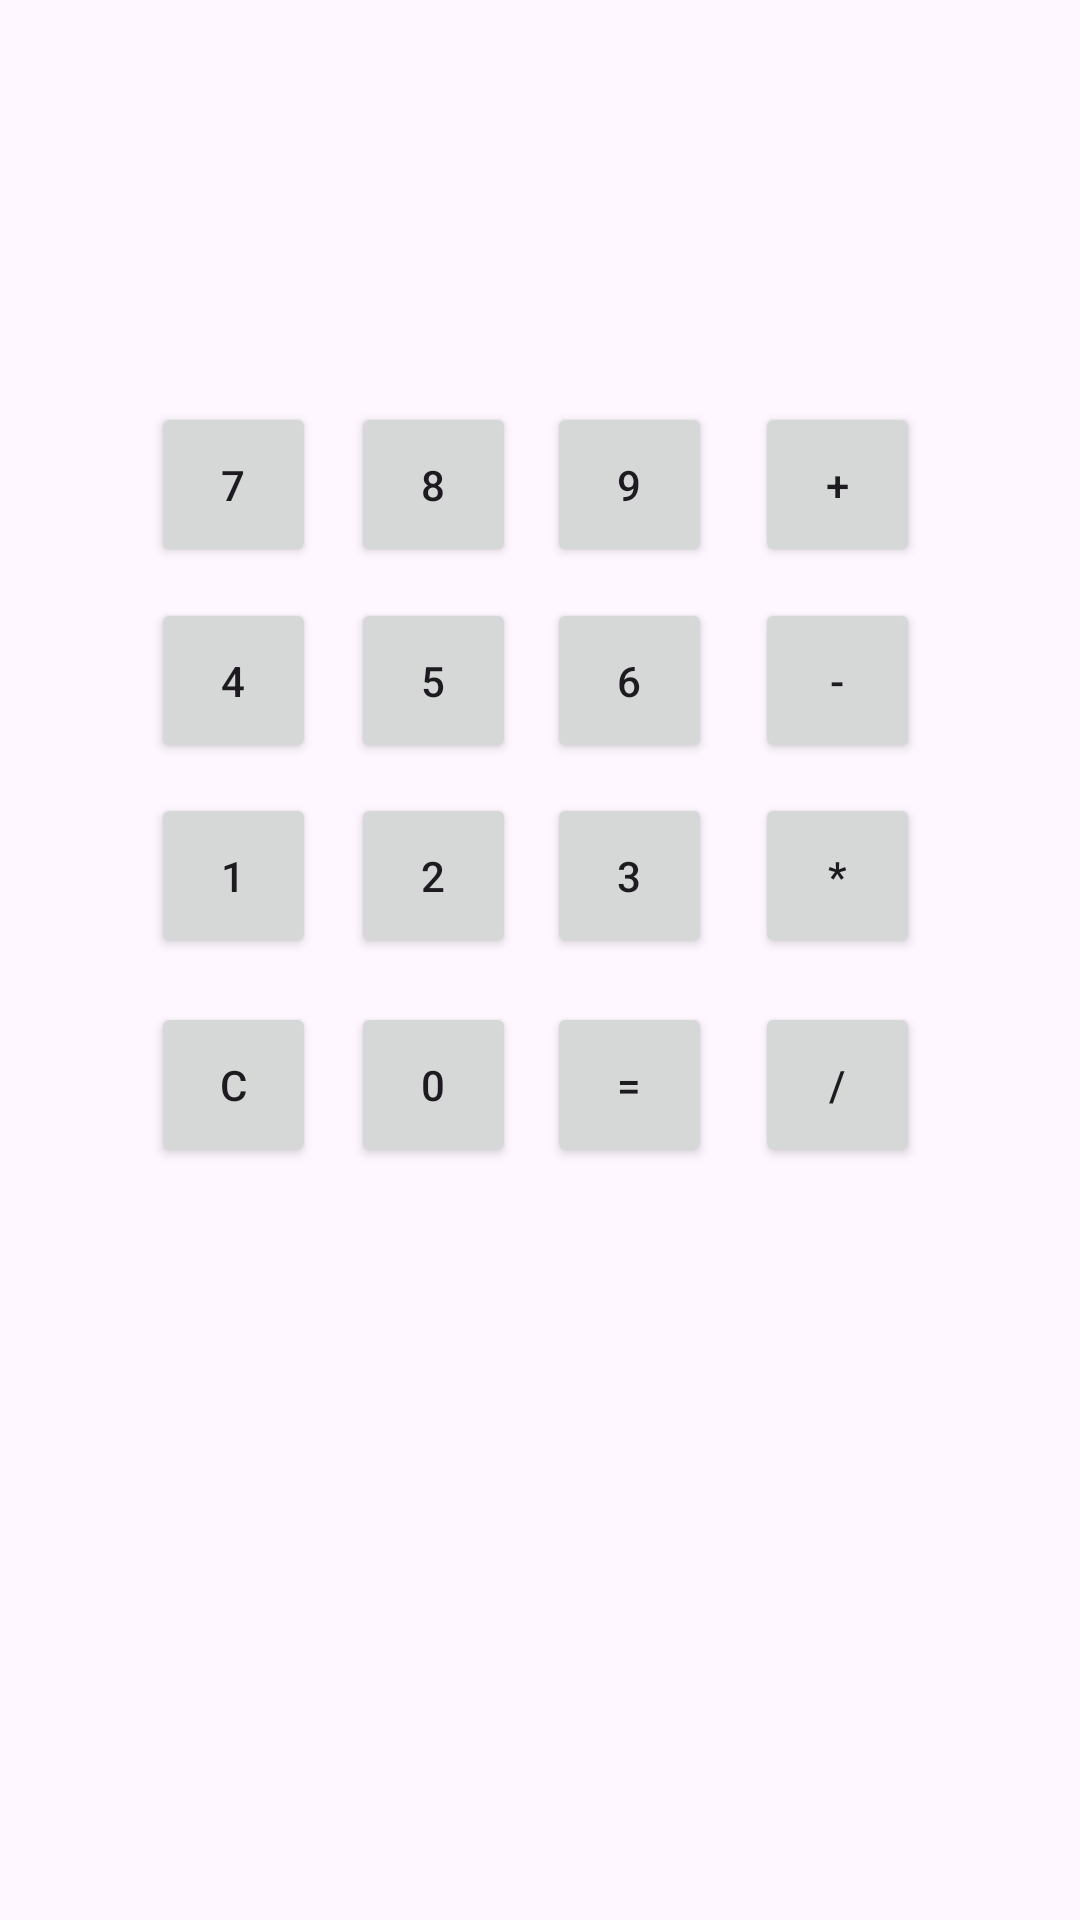

Produce the Android XML layout that renders to this screen, including the resource entries it uses.
<!-- AndroidManifest.xml: application theme Theme.Kpfk_ovi -->
<!-- res/layout/activity_calculator.xml -->
<?xml version="1.0" encoding="utf-8"?>
<androidx.constraintlayout.widget.ConstraintLayout xmlns:android="http://schemas.android.com/apk/res/android"
    xmlns:app="http://schemas.android.com/apk/res-auto"
    xmlns:tools="http://schemas.android.com/tools"
    android:layout_width="match_parent"
    android:layout_height="match_parent"
    tools:context=".CalculatorActivity">

    <Button
        android:id="@+id/button4"
        android:layout_width="55dp"
        android:layout_height="55dp"
        android:text="4"
        app:layout_constraintBottom_toBottomOf="parent"
        app:layout_constraintEnd_toEndOf="parent"
        app:layout_constraintHorizontal_bias="0.165"
        app:layout_constraintStart_toStartOf="parent"
        app:layout_constraintTop_toTopOf="parent"
        app:layout_constraintVertical_bias="0.341" />

    <Button
        android:id="@+id/button3"
        android:layout_width="55dp"
        android:layout_height="55dp"
        android:text="3"
        app:layout_constraintBottom_toBottomOf="parent"
        app:layout_constraintEnd_toEndOf="parent"
        app:layout_constraintHorizontal_bias="0.598"
        app:layout_constraintStart_toStartOf="parent"
        app:layout_constraintTop_toTopOf="parent"
        app:layout_constraintVertical_bias="0.452" />

    <Button
        android:id="@+id/buttonmul"
        android:layout_width="55dp"
        android:layout_height="55dp"
        android:text="*"
        app:layout_constraintBottom_toBottomOf="parent"
        app:layout_constraintEnd_toEndOf="parent"
        app:layout_constraintHorizontal_bias="0.825"
        app:layout_constraintStart_toStartOf="parent"
        app:layout_constraintTop_toTopOf="parent"
        app:layout_constraintVertical_bias="0.452" />

    <Button
        android:id="@+id/buttonCL"
        android:layout_width="55dp"
        android:layout_height="55dp"
        android:text="C"
        app:layout_constraintBottom_toBottomOf="parent"
        app:layout_constraintEnd_toEndOf="parent"
        app:layout_constraintHorizontal_bias="0.165"
        app:layout_constraintStart_toStartOf="parent"
        app:layout_constraintTop_toTopOf="parent"
        app:layout_constraintVertical_bias="0.571" />

    <Button
        android:id="@+id/button0"
        android:layout_width="55dp"
        android:layout_height="55dp"
        android:text="0"
        app:layout_constraintBottom_toBottomOf="parent"
        app:layout_constraintEnd_toEndOf="parent"
        app:layout_constraintHorizontal_bias="0.384"
        app:layout_constraintStart_toStartOf="parent"
        app:layout_constraintTop_toTopOf="parent"
        app:layout_constraintVertical_bias="0.571" />

    <Button
        android:id="@+id/buttonEq"
        android:layout_width="55dp"
        android:layout_height="55dp"
        android:text="="
        app:layout_constraintBottom_toBottomOf="parent"
        app:layout_constraintEnd_toEndOf="parent"
        app:layout_constraintHorizontal_bias="0.598"
        app:layout_constraintStart_toStartOf="parent"
        app:layout_constraintTop_toTopOf="parent"
        app:layout_constraintVertical_bias="0.571" />

    <Button
        android:id="@+id/buttonDil"
        android:layout_width="55dp"
        android:layout_height="55dp"
        android:text="/"
        app:layout_constraintBottom_toBottomOf="parent"
        app:layout_constraintEnd_toEndOf="parent"
        app:layout_constraintHorizontal_bias="0.825"
        app:layout_constraintStart_toStartOf="parent"
        app:layout_constraintTop_toTopOf="parent"
        app:layout_constraintVertical_bias="0.571" />

    <Button
        android:id="@+id/button2"
        android:layout_width="55dp"
        android:layout_height="55dp"
        android:text="2"
        app:layout_constraintBottom_toBottomOf="parent"
        app:layout_constraintEnd_toEndOf="parent"
        app:layout_constraintHorizontal_bias="0.384"
        app:layout_constraintStart_toStartOf="parent"
        app:layout_constraintTop_toTopOf="parent"
        app:layout_constraintVertical_bias="0.452" />

    <Button
        android:id="@+id/button1"
        android:layout_width="55dp"
        android:layout_height="55dp"
        android:text="1"
        app:layout_constraintBottom_toBottomOf="parent"
        app:layout_constraintEnd_toEndOf="parent"
        app:layout_constraintHorizontal_bias="0.165"
        app:layout_constraintStart_toStartOf="parent"
        app:layout_constraintTop_toTopOf="parent"
        app:layout_constraintVertical_bias="0.452" />

    <Button
        android:id="@+id/buttonMin"
        android:layout_width="55dp"
        android:layout_height="55dp"
        android:text="-"
        app:layout_constraintBottom_toBottomOf="parent"
        app:layout_constraintEnd_toEndOf="parent"
        app:layout_constraintHorizontal_bias="0.825"
        app:layout_constraintStart_toStartOf="parent"
        app:layout_constraintTop_toTopOf="parent"
        app:layout_constraintVertical_bias="0.341" />

    <Button
        android:id="@+id/buttonPlus"
        android:layout_width="55dp"
        android:layout_height="55dp"
        android:text="+"
        app:layout_constraintBottom_toBottomOf="parent"
        app:layout_constraintEnd_toEndOf="parent"
        app:layout_constraintHorizontal_bias="0.825"
        app:layout_constraintStart_toStartOf="parent"
        app:layout_constraintTop_toTopOf="parent"
        app:layout_constraintVertical_bias="0.229" />

    <Button
        android:id="@+id/button6"
        android:layout_width="55dp"
        android:layout_height="55dp"
        android:text="6"
        app:layout_constraintBottom_toBottomOf="parent"
        app:layout_constraintEnd_toEndOf="parent"
        app:layout_constraintHorizontal_bias="0.598"
        app:layout_constraintStart_toStartOf="parent"
        app:layout_constraintTop_toTopOf="parent"
        app:layout_constraintVertical_bias="0.341" />

    <Button
        android:id="@+id/button9"
        android:layout_width="55dp"
        android:layout_height="55dp"
        android:text="9"
        app:layout_constraintBottom_toBottomOf="parent"
        app:layout_constraintEnd_toEndOf="parent"
        app:layout_constraintHorizontal_bias="0.598"
        app:layout_constraintStart_toStartOf="parent"
        app:layout_constraintTop_toTopOf="parent"
        app:layout_constraintVertical_bias="0.229" />

    <Button
        android:id="@+id/button5"
        android:layout_width="55dp"
        android:layout_height="55dp"
        android:text="5"
        app:layout_constraintBottom_toBottomOf="parent"
        app:layout_constraintEnd_toEndOf="parent"
        app:layout_constraintHorizontal_bias="0.384"
        app:layout_constraintStart_toStartOf="parent"
        app:layout_constraintTop_toTopOf="parent"
        app:layout_constraintVertical_bias="0.341" />

    <Button
        android:id="@+id/button8"
        android:layout_width="55dp"
        android:layout_height="55dp"
        android:text="8"
        app:layout_constraintBottom_toBottomOf="parent"
        app:layout_constraintEnd_toEndOf="parent"
        app:layout_constraintHorizontal_bias="0.384"
        app:layout_constraintStart_toStartOf="parent"
        app:layout_constraintTop_toTopOf="parent"
        app:layout_constraintVertical_bias="0.229" />

    <Button
        android:id="@+id/button7"
        android:layout_width="55dp"
        android:layout_height="55dp"
        android:text="7"
        app:layout_constraintBottom_toBottomOf="parent"
        app:layout_constraintEnd_toEndOf="parent"
        app:layout_constraintHorizontal_bias="0.165"
        app:layout_constraintStart_toStartOf="parent"
        app:layout_constraintTop_toTopOf="parent"
        app:layout_constraintVertical_bias="0.229" />

    <TextView
        android:id="@+id/textView2"
        android:layout_width="wrap_content"
        android:layout_height="wrap_content"
        android:text=""
        android:textSize="24sp"
        android:textStyle="bold"
        app:layout_constraintBottom_toBottomOf="parent"
        app:layout_constraintEnd_toEndOf="parent"
        app:layout_constraintHorizontal_bias="0.498"
        app:layout_constraintStart_toStartOf="parent"
        app:layout_constraintTop_toTopOf="parent"
        app:layout_constraintVertical_bias="0.123" />

    <TextView
        android:id="@+id/textView3"
        android:layout_width="358dp"
        android:layout_height="42dp"
        android:text=""
        app:layout_constraintBottom_toBottomOf="@+id/textView2"
        app:layout_constraintEnd_toEndOf="parent"
        app:layout_constraintHorizontal_bias="0.498"
        app:layout_constraintStart_toStartOf="parent"
        app:layout_constraintTop_toTopOf="parent"
        app:layout_constraintVertical_bias="0.022" />
</androidx.constraintlayout.widget.ConstraintLayout>
<!-- resources referenced by this layout -->
<resources>
  <style name="Theme.Kpfk_ovi" parent="Base.Theme.Kpfk_ovi" />
  <style name="Base.Theme.Kpfk_ovi" parent="Theme.Material3.DayNight.NoActionBar">
          
          
      </style>
</resources>
